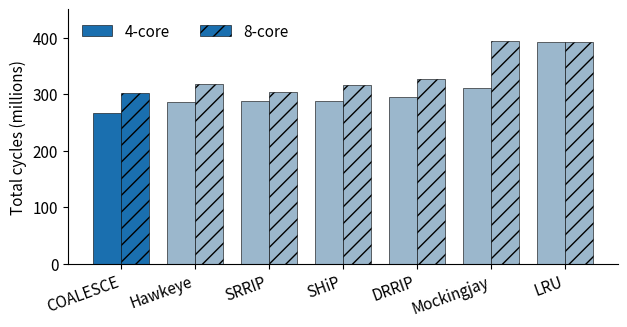
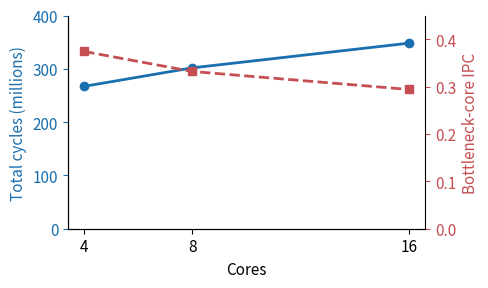
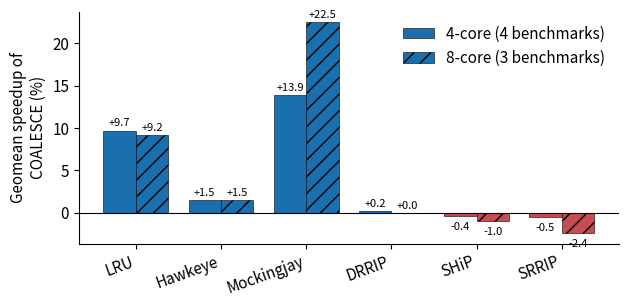
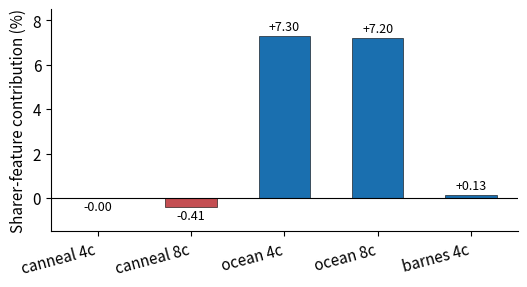

The script that saved these images, in order:
#!/usr/bin/env python3
"""Generate the four figures for the COALESCE HiPC paper.

Data hardcoded from docs/results_compendium.md (commit fa1de3a).
All numbers are total execution cycles (max over CPUs of the final
100M-instruction region), shared-VMEM regime.

Run:  python3 generate_figures.py   (writes fig_*.png next to the .tex)
"""
import matplotlib
matplotlib.use("Agg")
import matplotlib.pyplot as plt
import numpy as np

plt.rcParams.update({
    "font.size": 11,
    "axes.spines.top": False,
    "axes.spines.right": False,
    "figure.dpi": 300,
})

COALESCE_C = "#1a6faf"   # highlight colour
BASE_C = "#9bb7cc"       # baseline grey-blue
BAD_C = "#c44e52"        # for negatives

# ---------------------------------------------------------------- data
canneal = {
    # policy: (4-core cycles, 8-core cycles)
    "COALESCE":   (267_251_645, 301_945_789),
    "Hawkeye":    (286_865_528, 317_172_523),
    "SRRIP":      (287_031_501, 303_011_899),
    "SHiP":       (288_163_881, 316_393_994),
    "DRRIP":      (294_947_400, 325_848_199),
    "Mockingjay": (311_277_369, 393_934_080),
    "LRU":        (392_999_637, 392_564_736),
}

scaling = {  # canneal, COALESCE only
    "cores": [4, 8, 16],
    "cycles": [267_251_645, 301_945_789, 348_247_158],
    "bottleneck_ipc": [0.3742, 0.332, 0.294],
}

geomean = {
    # vs-policy: (4-core %, 8-core %)  positive = COALESCE faster
    "LRU":        (9.7, 9.2),
    "Hawkeye":    (1.5, 1.5),
    "Mockingjay": (13.9, 22.5),
    "DRRIP":      (0.2, 0.0),
    "SHiP":       (-0.4, -1.0),
    "SRRIP":      (-0.5, -2.4),
}

ablation = {
    # label: delta % (positive = sharer feature helps = full COALESCE faster)
    "canneal 4c": -0.002,
    "canneal 8c": -0.41,
    "ocean 4c":   7.3,
    "ocean 8c":   7.2,
    "barnes 4c":  0.13,
}

# ---------------------------------------------------------- fig_canneal
def fig_canneal():
    pols = list(canneal.keys())
    x = np.arange(len(pols))
    w = 0.38
    c4 = [canneal[p][0] / 1e6 for p in pols]
    c8 = [canneal[p][1] / 1e6 for p in pols]
    fig, ax = plt.subplots(figsize=(6.4, 3.4))
    colors = [COALESCE_C if p == "COALESCE" else BASE_C for p in pols]
    ax.bar(x - w / 2, c4, w, label="4-core", color=colors, edgecolor="black", linewidth=0.4)
    ax.bar(x + w / 2, c8, w, label="8-core", color=colors, edgecolor="black",
           linewidth=0.4, hatch="//")
    ax.set_xticks(x)
    ax.set_xticklabels(pols, rotation=20, ha="right")
    ax.set_ylabel("Total cycles (millions)")
    ax.legend(frameon=False, ncol=2)
    ax.set_ylim(0, 450)
    fig.tight_layout()
    fig.savefig("fig_canneal.png")
    plt.close(fig)

# ---------------------------------------------------------- fig_scaling
def fig_scaling():
    fig, ax1 = plt.subplots(figsize=(5.0, 3.0))
    cores = scaling["cores"]
    cyc = [c / 1e6 for c in scaling["cycles"]]
    ax1.plot(cores, cyc, "o-", color=COALESCE_C, linewidth=2, label="Total cycles")
    ax1.set_xlabel("Cores")
    ax1.set_ylabel("Total cycles (millions)", color=COALESCE_C)
    ax1.tick_params(axis="y", colors=COALESCE_C)
    ax1.set_xticks(cores)
    ax1.set_ylim(0, 400)
    ax2 = ax1.twinx()
    ax2.plot(cores, scaling["bottleneck_ipc"], "s--", color=BAD_C,
             linewidth=2, label="Bottleneck IPC")
    ax2.set_ylabel("Bottleneck-core IPC", color=BAD_C)
    ax2.tick_params(axis="y", colors=BAD_C)
    ax2.set_ylim(0, 0.45)
    ax2.spines["right"].set_visible(True)
    fig.tight_layout()
    fig.savefig("fig_scaling.png")
    plt.close(fig)

# ---------------------------------------------------------- fig_geomean
def fig_geomean():
    pols = list(geomean.keys())
    x = np.arange(len(pols))
    w = 0.38
    g4 = [geomean[p][0] for p in pols]
    g8 = [geomean[p][1] for p in pols]
    fig, ax = plt.subplots(figsize=(6.4, 3.2))
    def cols(vals):
        return [COALESCE_C if v >= 0 else BAD_C for v in vals]
    ax.bar(x - w / 2, g4, w, color=cols(g4), edgecolor="black", linewidth=0.4,
           label="4-core (4 benchmarks)")
    ax.bar(x + w / 2, g8, w, color=cols(g8), edgecolor="black", linewidth=0.4,
           hatch="//", label="8-core (3 benchmarks)")
    ax.axhline(0, color="black", linewidth=0.8)
    ax.set_xticks(x)
    ax.set_xticklabels(pols, rotation=20, ha="right")
    ax.set_ylabel("Geomean speedup of\nCOALESCE (%)")
    for xi, v in zip(x - w / 2, g4):
        ax.text(xi, v + (0.5 if v >= 0 else -1.6), f"{v:+.1f}", ha="center", fontsize=8)
    for xi, v in zip(x + w / 2, g8):
        ax.text(xi, v + (0.5 if v >= 0 else -1.6), f"{v:+.1f}", ha="center", fontsize=8)
    ax.legend(frameon=False)
    fig.tight_layout()
    fig.savefig("fig_geomean.png")
    plt.close(fig)

# ---------------------------------------------------------- fig_ablation
def fig_ablation():
    labels = list(ablation.keys())
    vals = [ablation[k] for k in labels]
    x = np.arange(len(labels))
    fig, ax = plt.subplots(figsize=(5.4, 3.0))
    colors = [COALESCE_C if v >= 0 else BAD_C for v in vals]
    ax.bar(x, vals, 0.55, color=colors, edgecolor="black", linewidth=0.4)
    ax.axhline(0, color="black", linewidth=0.8)
    ax.set_xticks(x)
    ax.set_xticklabels(labels, rotation=15, ha="right")
    ax.set_ylabel("Sharer-feature contribution (%)")
    for xi, v in zip(x, vals):
        ax.text(xi, v + (0.25 if v >= 0 else -0.55), f"{v:+.2f}", ha="center", fontsize=9)
    ax.set_ylim(-1.5, 8.5)
    fig.tight_layout()
    fig.savefig("fig_ablation.png")
    plt.close(fig)

if __name__ == "__main__":
    fig_canneal()
    fig_scaling()
    fig_geomean()
    fig_ablation()
    print("wrote fig_canneal.png fig_scaling.png fig_geomean.png fig_ablation.png")
